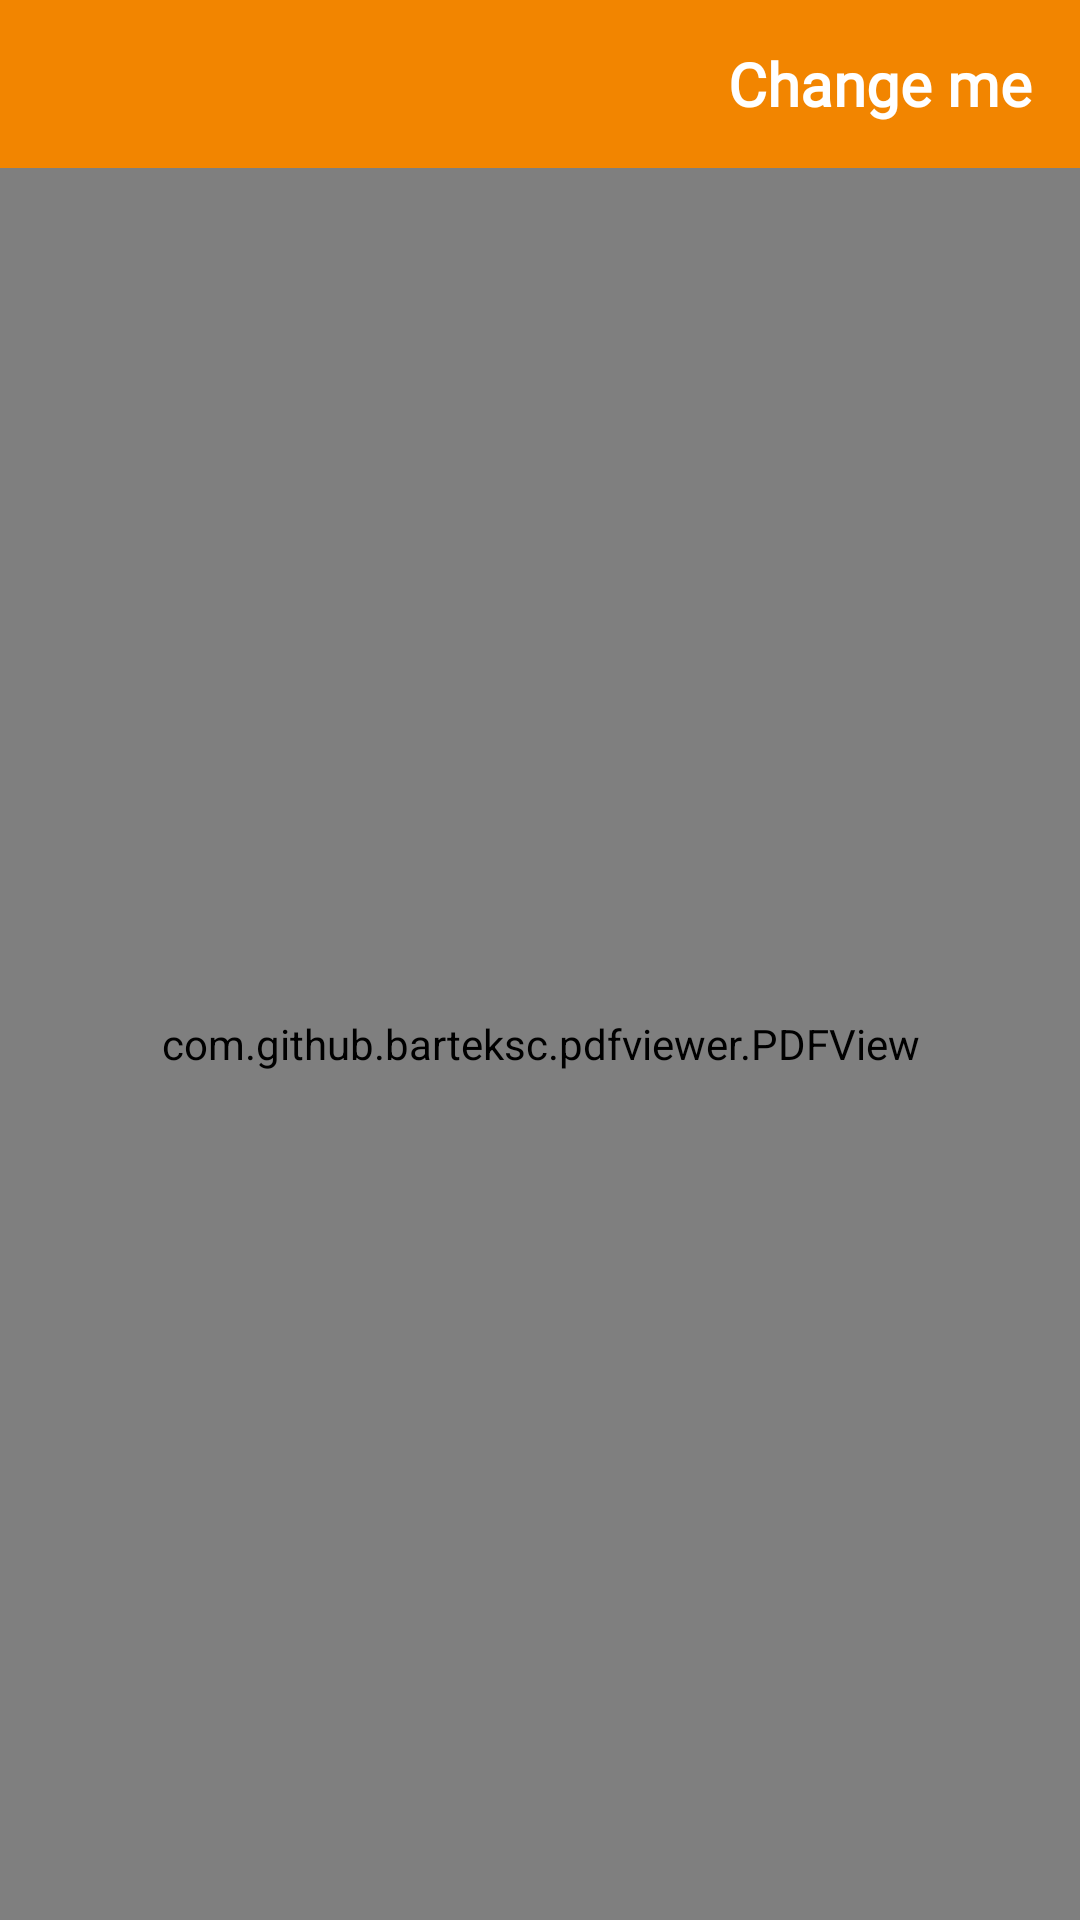

The Android layout XML behind this screen, and the referenced resources:
<!-- AndroidManifest.xml: application theme Theme.MuslimPro -->
<!-- res/layout/activity_quran.xml -->
<?xml version="1.0" encoding="utf-8"?>
<androidx.constraintlayout.widget.ConstraintLayout xmlns:android="http://schemas.android.com/apk/res/android"
    xmlns:app="http://schemas.android.com/apk/res-auto"
    xmlns:tools="http://schemas.android.com/tools"
    android:layout_width="match_parent"
    android:layout_height="match_parent"
    tools:context=".Quran">

    <include
        android:id="@+id/include"
        layout="@layout/toolbar_layout"
        android:layout_width="0dp"
        android:layout_height="wrap_content"
        app:layout_constraintEnd_toEndOf="parent"
        app:layout_constraintStart_toStartOf="parent"
        app:layout_constraintTop_toTopOf="parent" />

    <com.github.barteksc.pdfviewer.PDFView
        android:id="@+id/pdfView"
        android:layout_width="match_parent"
        android:layout_height="0dp"
        app:layout_constraintBottom_toBottomOf="parent"
        app:layout_constraintEnd_toEndOf="parent"
        app:layout_constraintStart_toStartOf="parent"
        app:layout_constraintTop_toBottomOf="@+id/include"/>

</androidx.constraintlayout.widget.ConstraintLayout>
<!-- res/layout/toolbar_layout.xml (included above) -->
<?xml version="1.0" encoding="utf-8"?>
<LinearLayout xmlns:android="http://schemas.android.com/apk/res/android"
    xmlns:app="http://schemas.android.com/apk/res-auto"
    android:orientation="vertical"
    android:layout_width="match_parent"
    android:layout_height="match_parent">

    <androidx.appcompat.widget.Toolbar
        android:id="@+id/toolbar"
        android:layout_width="match_parent"
        android:layout_height="wrap_content"
        android:background="@color/orange"
        app:titleTextColor="@color/white"
        android:minHeight="?attr/actionBarSize"
        android:theme="?attr/actionBarTheme"
        android:elevation="40dp"
        >

        <TextView
            android:id="@+id/custom_title"
            android:layout_width="wrap_content"
            android:layout_height="wrap_content"
            android:fontFamily="@font/al_quranalkareem"
            android:text="Change me"
            android:textColor="#FFFFFF"
            android:textSize="20sp"
            android:textStyle="bold" />

        <ImageButton
            android:id="@+id/addZekr_btn"
            android:layout_width="wrap_content"
            android:layout_height="wrap_content"
            android:layout_gravity="end"
            android:layout_marginEnd="10dp"
            android:background="@null"
            android:visibility="invisible"
            android:focusable="true"
            android:minWidth="48dp"
            android:minHeight="48dp"
            android:src="@drawable/ic_add" />

    </androidx.appcompat.widget.Toolbar>

</LinearLayout>
<!-- resources referenced by this layout -->
<resources>
  <color name="orange">#F28500</color>
  <color name="white">#FFFFFFFF</color>
  <style name="Theme.MuslimPro" parent="Theme.MaterialComponents.DayNight.NoActionBar">
          
          <item name="colorPrimary">@color/purple_500</item>
          <item name="colorPrimaryVariant">@color/purple_700</item>
          <item name="colorOnPrimary">@color/white</item>
          
          <item name="colorSecondary">@color/teal_200</item>
          <item name="colorSecondaryVariant">@color/teal_700</item>
          <item name="colorOnSecondary">@color/black</item>
          
          <item name="android:statusBarColor" tools:targetApi="l">@color/deepOrange</item>
          
          <item name="android:layoutDirection">rtl</item>
          <item name="android:colorEdgeEffect">@color/ligth_orange</item>
      </style>
  <color name="purple_500">#FF6200EE</color>
  <color name="purple_700">#FF3700B3</color>
  <color name="teal_200">#FF03DAC5</color>
  <color name="teal_700">#FF018786</color>
  <color name="black">#FF000000</color>
  <color name="deepOrange">#ee7600</color>
  <color name="ligth_orange">#ffa500</color>
</resources>
